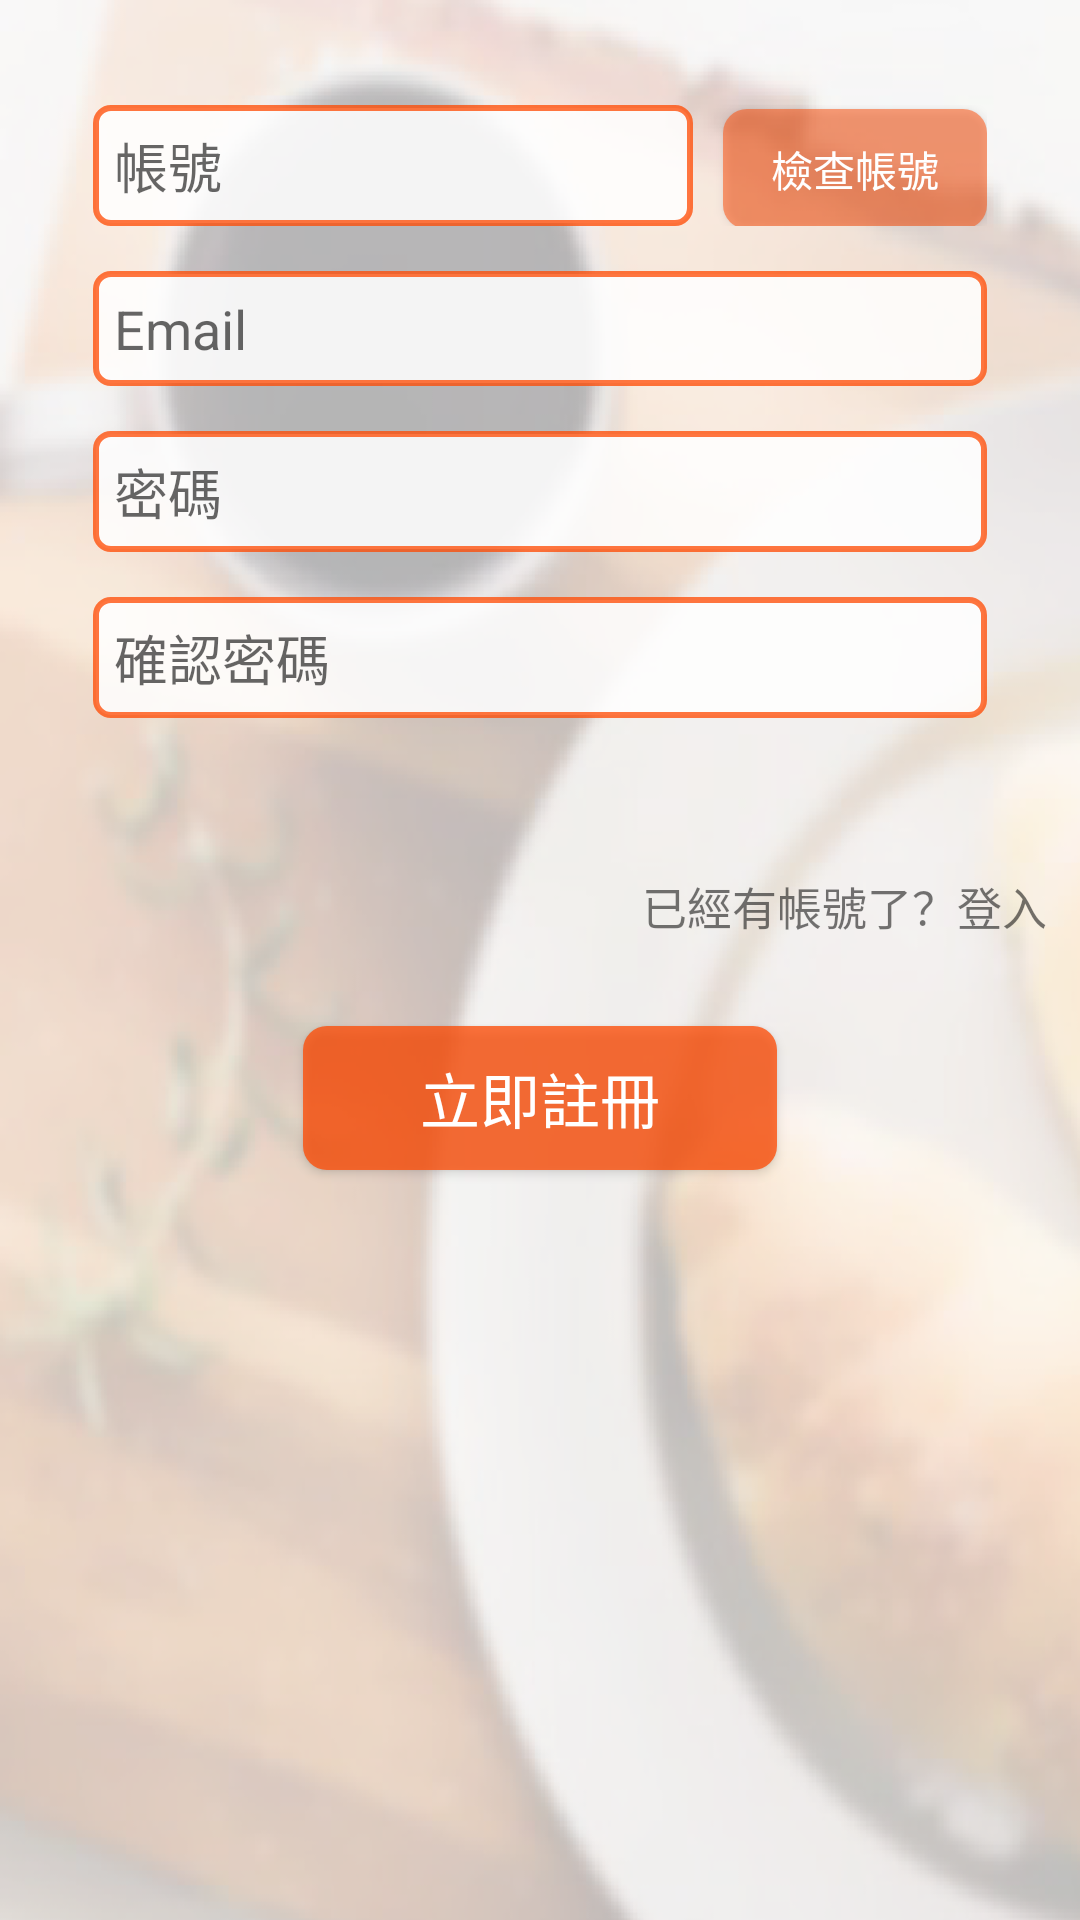

Layout XML and referenced resources for this Android screen:
<!-- AndroidManifest.xml: application theme AppTheme -->
<!-- res/layout/activity_sign_up.xml -->
<?xml version="1.0" encoding="utf-8"?>


<LinearLayout xmlns:android="http://schemas.android.com/apk/res/android"
    xmlns:app="http://schemas.android.com/apk/res-auto"
    xmlns:tools="http://schemas.android.com/tools"
    android:layout_width="match_parent"
    android:layout_height="match_parent"
    android:background="@drawable/back"
    android:orientation="vertical"
    tools:context="com.example.jam68ty.foodbattle.SignUp"
    android:weightSum="1">


    <TableLayout
        android:layout_width="wrap_content"
        android:layout_height="wrap_content"
        android:padding="15dp"
        android:layout_gravity="center"
        android:layout_weight="0.08"
        android:layout_marginTop="20dp">

        <TableRow
            android:layout_width="match_parent"
            android:layout_height="match_parent"
            android:paddingBottom="15dp">



                <EditText
                    android:id="@+id/editText16"
                    android:layout_width="200dp"
                    android:layout_height="wrap_content"
                    android:layout_alignParentStart="true"
                    android:layout_alignParentTop="true"
                    android:background="@drawable/rounded_editext2"
                    android:ems="10"
                    android:hint="@string/account"
                    android:inputType="textPersonName"
                    android:padding="7dp"
                    android:layout_marginRight="10dp"
                    />




            <Button
                android:id="@+id/button3"
                android:layout_width="wrap_content"
                android:layout_height="40sp"
                android:background="@drawable/rounded_button2"
                android:padding="6dp"
                android:text="@string/check"
                android:textColor="@color/white"/>


        </TableRow>

        <TableRow
            android:layout_width="200dp"
            android:layout_height="match_parent"
            android:paddingBottom="15dp">

            <EditText
                android:id="@+id/editText26"
                android:layout_width="wrap_content"
                android:layout_span="2"
                android:layout_height="wrap_content"
                android:background="@drawable/rounded_editext2"
                android:ems="10"
                android:hint="@string/prompt_email"
                android:inputType="textEmailAddress"
                android:padding="7dp" />
        </TableRow>

        <TableRow
            android:layout_width="match_parent"
            android:layout_height="match_parent"
            android:paddingBottom="15dp">

            <EditText
                android:id="@+id/editText27"
                android:layout_width="wrap_content"
                android:layout_height="wrap_content"
                android:layout_span="2"
                android:background="@drawable/rounded_editext2"
                android:ems="10"
                android:hint="@string/password"
                android:inputType="textPassword"
                android:padding="7dp" />
        </TableRow>

        <TableRow
            android:layout_width="match_parent"
            android:layout_height="match_parent"
            android:paddingBottom="15dp">

            <EditText
                android:id="@+id/editText28"
                android:layout_width="wrap_content"
                android:layout_height="wrap_content"
                android:layout_span="2"
                android:background="@drawable/rounded_editext2"
                android:ems="10"
                android:hint="@string/check_password1"
                android:inputType="textPassword"
                android:padding="7dp" />
        </TableRow>


    </TableLayout>

    <TextView
        android:id="@+id/textView2"
        android:layout_width="349dp"
        android:layout_height="wrap_content"
        android:gravity="right"
        android:text="@string/login_direct"
        android:textSize="15dp" />

    <LinearLayout
        android:layout_width="match_parent"
        android:layout_height="29dp"
        android:orientation="horizontal"></LinearLayout>

    <Button
        android:id="@+id/button4"
        android:layout_width="158dp"
        android:layout_height="wrap_content"
        android:text="@string/signup"
        android:textColor="@color/white"
        android:textSize="20dp"
        android:background="@drawable/rounded_button"
        android:layout_gravity="center"
        />

</LinearLayout>
<!-- resources referenced by this layout -->
<resources>
  <color name="white">#FFF</color>
  <!-- drawable back: png bitmap (drawable, 177313 bytes) -->
  <!-- drawable rounded_button (drawable) -->
  <?xml version="1.0" encoding="utf-8"?>
  
  <shape xmlns:android="http://schemas.android.com/apk/res/android">
  <solid android:color="@color/orange" />
  <corners android:radius="8dp"/>
  
  </shape>
  <!-- drawable rounded_button2 (drawable) -->
  <?xml version="1.0" encoding="utf-8"?>
  
  <shape xmlns:android="http://schemas.android.com/apk/res/android">
      <solid android:color="@color/tranOrange" />
      <corners android:radius="8dp"/>
  
  </shape>
  <!-- drawable rounded_editext2 (drawable) -->
  <?xml version="1.0" encoding="utf-8"?>
  
  <shape xmlns:android="http://schemas.android.com/apk/res/android">
      <solid android:color="@color/white_back" />
      <stroke android:width="2dp" android:color="@color/orange"/>
      <corners android:radius="5dp"/>
  
  </shape>
  <string name="account">帳號</string>
  <string name="check">檢查帳號</string>
  <string name="check_password1">確認密碼</string>
  <string name="login_direct">已經有帳號了？登入</string>
  <string name="password">密碼</string>
  <string name="prompt_email">Email</string>
  <string name="signup">立即註冊</string>
  <style name="AppTheme" parent="Theme.AppCompat.Light.DarkActionBar">
          
          <item name="colorPrimary">@color/orangePink</item>
          <item name="colorPrimaryDark">@color/colorPrimaryDark</item>
          <item name="colorAccent">@color/colorAccent</item>
          <item name="android:navigationBarColor">@color/orangePink</item>
          <item name="android:statusBarColor">?android:attr/colorControlActivated</item>
      </style>
  <color name="orange">#BFFF4800</color>
  <color name="tranOrange">#80FF4800</color>
  <color name="white_back">#D9FFFFFF</color>
  <color name="orangePink">#ed6662</color>
  <color name="colorPrimaryDark">#303F9F</color>
  <color name="colorAccent">#ec5b50</color>
</resources>
